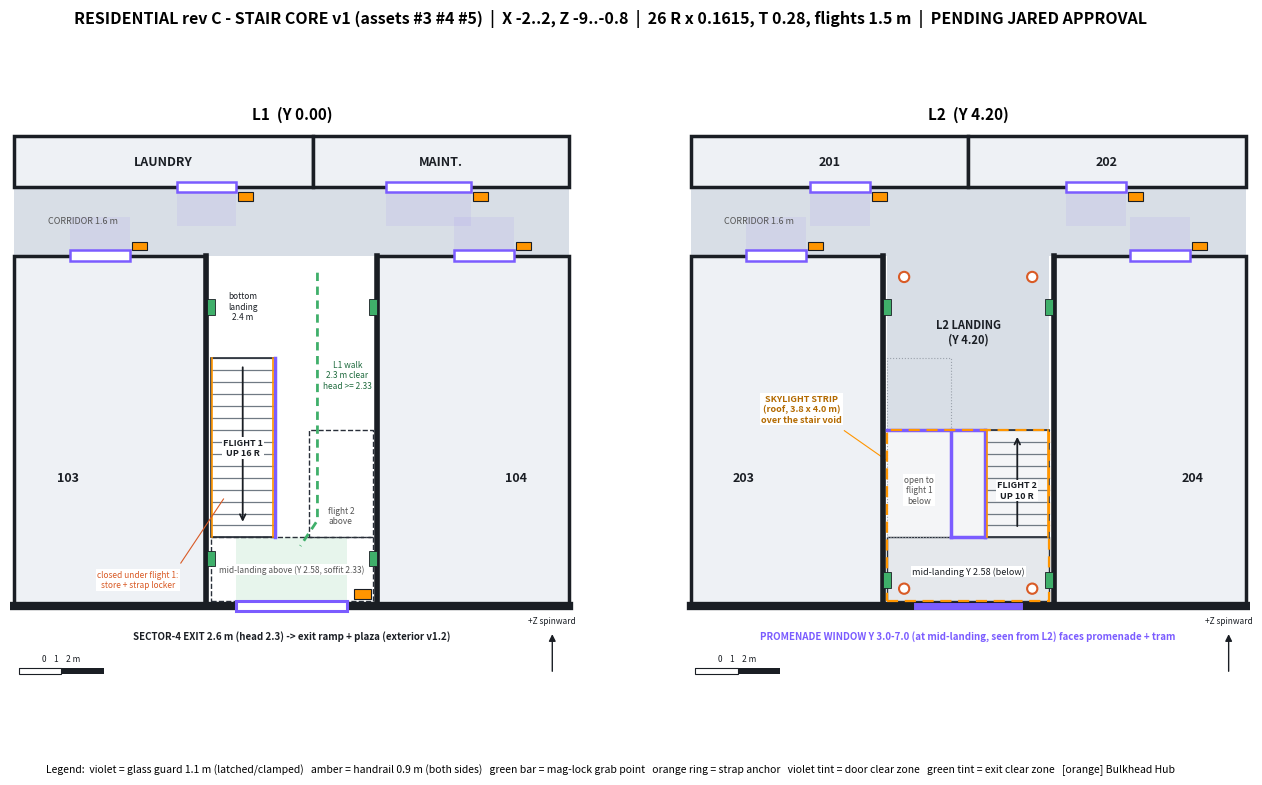
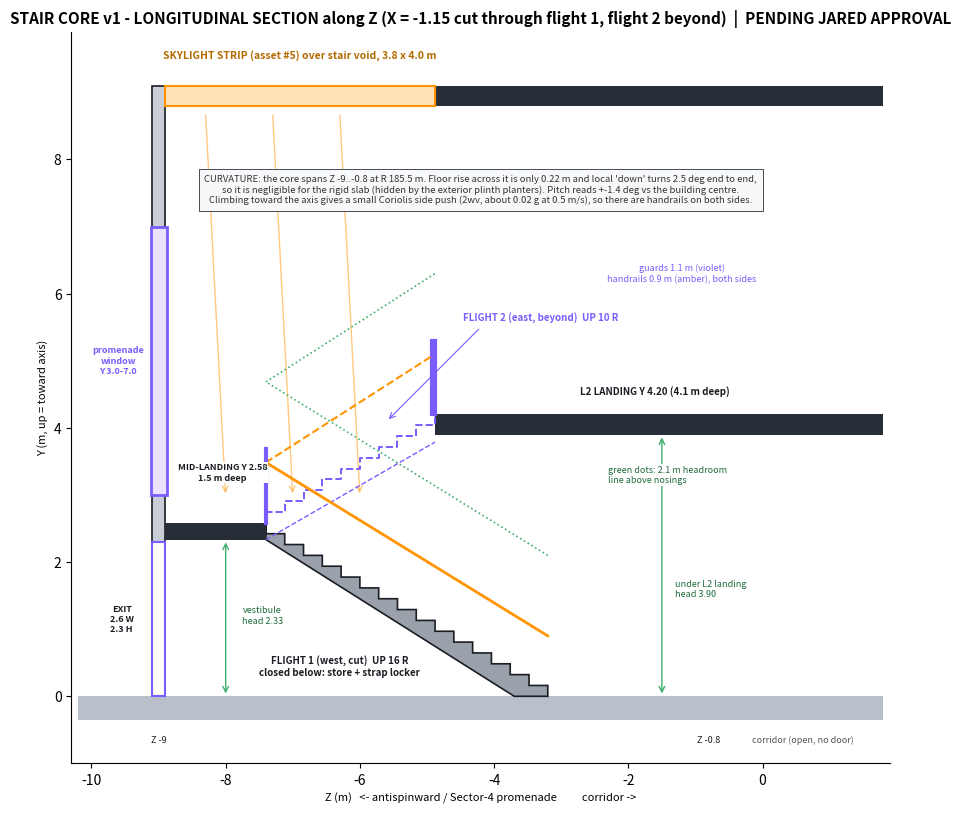

Recreate these plots in Python, in order.
# Residential rev C stair core v1 (assets #3 stair set, #4 glass + handrail, #5 skylight). DESIGN ONLY.
# Plan coords: X (axial, fore -X / aft +X), Z (+Z spinward, -Z antispinward = Sector-4 promenade side). Y up (toward axis).
import math, matplotlib; matplotlib.use("Agg")
import matplotlib.pyplot as plt
from matplotlib.patches import Rectangle, Circle, Polygon
WALL="#1A1E24"; GRAPH="#282E38"; PEARL="#D8DEE6"; AMB="#FF9500"; GRN="#3FAF6A"; VIO="#7B5CFF"; ORG="#D95B26"; U="#EEF1F5"
# ---- geometry ----
RISE=4.2; NR=26; R_=RISE/NR; T_=0.28; N1,N2=16,10           # unequal flights so the mid-landing clears the exit door head
FW=1.5; WELL=0.8; XC=(-1.9,1.9); ZS,ZN=-8.9,-0.8               # clear core: walls on centreline X+-2 (0.2), shell face Z -8.9, open to corridor at Z -0.8
F1=(-1.9,-1.9+FW); F2=(1.9-FW,1.9)                              # flight 1 west, flight 2 east; well X -0.4..0.4
LD=1.5; ZL=ZS+LD                                                # mid-landing Z -8.9..-7.4
Z1b=ZL+(N1-1)*T_; Z2t=ZL+(N2-1)*T_                              # flight 1 base riser, flight 2 top riser (L2 arrival edge)
YL=N1*R_; SLAB_L=0.25; SLAB2=0.30; ROOF=8.8; DOOR_H=2.3; HR=2.1; GUARD=1.1; RAIL=0.9; HANDRAIL_PROJ=0.1
G=dict(riser=R_,tread=T_,pitch=math.degrees(math.atan(R_/T_)),twoRplusT=2*R_+T_,YL=YL,soffitL=YL-SLAB_L,Z1b=Z1b,Z2t=Z2t,
       run1=(N1-1)*T_,run2=(N2-1)*T_,bottom_landing=ZN-Z1b,L2_landing=ZN-Z2t,clear_flight=FW-2*HANDRAIL_PROJ)
for k,v in G.items(): print(f"{k} = {v:.3f}")
def soffit_over(x,z):
    """lowest structure underside above L1 floor at plan point (x,z) for the L1 walk zones"""
    c=[ROOF]
    if ZS<=z<=ZL: c.append(YL-SLAB_L)                                          # mid-landing
    if F2[0]<=x<=F2[1] and ZL<=z<=Z2t: c.append(YL+(z-ZL)/T_*R_-SLAB_L)       # flight 2 waist underside
    if XC[0]<=x<=XC[1] and Z2t<=z<=ZN: c.append(RISE-SLAB2)                   # L2 landing slab
    if F1[0]<=x<=F1[1] and ZL<=z<=Z1b: c.append((Z1b-z)/T_*R_-SLAB_L)         # flight 1 (closed below)
    return min(c)
def over_flight(z,flight):
    """clear height above the nosing at z on a flight"""
    y=(Z1b-z)/T_*R_+R_ if flight==1 else YL+(z-ZL)/T_*R_+R_
    top=RISE-SLAB2 if (Z2t<=z<=ZN and flight==1) else ROOF
    return top-y
# ---- object table (plan, L1 level) ----
SOLID=[("flight 1 + closed under-stair store",F1[0],F1[1],ZL,Z1b),("glass guard F1 inner",-0.42,-0.38,ZL,Z1b),
       ("wall grab rail L1 W",-1.9,-1.86,Z1b,ZN),("strap locker (in under-stair store)",-1.85,-0.45,-6.6,-6.0)]
CLEAR=[("Sector-4 exit clear zone 2.6 x 1.5",-1.3,1.3,ZS,ZL),("L1 walk corridor->vestibule",-0.38,1.9,ZL,ZN),
       ("flight 1 bottom landing (to rail face)",-1.86,F1[1],Z1b,ZN),("core opening to corridor (to rail face)",-1.86,XC[1],ZN-0.9,ZN)]
DOORS=[("103",-4.5,1.4),("104",4.5,1.4),("Laundry",-2.0,1.4),("Maint",3.2,2.0)]   # corridor doors; clear zone 0.9 into corridor
for n,x,w in DOORS:
    zf=-0.8 if n in("103","104") else 0.8
    CLEAR.append((f"door {n} clear",x-w/2,x+w/2,(zf if zf<0 else zf-0.9),(zf+0.9 if zf<0 else zf)))
def ov(a,b): return a[1]<b[2]-1e-9 and b[1]<a[2]-1e-9 and a[3]<b[4]-1e-9 and b[3]<a[4]-1e-9
QC=[]
QC.append(("risers <= 0.17 m",R_<=0.17)); QC.append(("tread >= 0.28 m",T_>=0.28)); QC.append(("2R+T in 0.60..0.64",0.60<=2*R_+T_<=0.64))
QC.append(("risers sum to 4.2 m",abs(NR*R_-RISE)<1e-9 and N1+N2==NR))
QC.append(("fits 8.1 m clear (landing+run1+bottom landing)",abs(LD+G["run1"]+G["bottom_landing"]-(ZN-ZS))<1e-9 and G["bottom_landing"]>=FW))
QC.append(("mid-landing depth >= flight width",LD>=FW)); QC.append(("L2 landing depth >= flight width",G["L2_landing"]>=FW))
QC.append(("flight clear between handrails >= 0.9",G["clear_flight"]>=0.9))
QC.append(("exit door head 2.3 under mid-landing soffit",YL-SLAB_L>=DOOR_H))
QC.append(("solid/solid overlaps (except store inside flight)",[(a[0],b[0]) for i,a in enumerate(SOLID) for b in SOLID[i+1:] if ov(a,b) and "store" not in a[0]+b[0] and not ("guard" in a[0]+b[0] and "flight" in a[0]+b[0])]))
QC.append(("solids inside clear zones / door zones",[(s[0],c[0]) for s in SOLID for c in CLEAR if ov(s,c)]))
QC.append(("clear zones >= 0.9 m wide",[c[0] for c in CLEAR if min(c[2]-c[1],c[4]-c[3])<0.9-1e-9]))
hl=[]
for c in CLEAR[:2]:
    for i in range(21):
        for j in range(21):
            x=c[1]+(c[2]-c[1])*i/20; z=c[3]+(c[4]-c[3])*j/20
            if soffit_over(x,z)<HR-1e-9: hl.append((round(x,2),round(z,2),round(soffit_over(x,z),2)))
QC.append(("L1 walk + exit zone headroom >= 2.1 m",hl))
mh=min(min(over_flight(Z1b-k*T_-0.01,1) for k in range(N1-1)),min(over_flight(ZL+k*T_+0.01,2) for k in range(N2-1)))
QC.append((f"headroom over flights >= 2.1 m (min {mh:.2f})",mh>=HR))
QC.append(("min L1 walk soffit (m)",round(min(soffit_over(x/10,z/10) for x in range(-3,19) for z in range(int(ZS*10),int(ZN*10)+1)),3)))
for q in QC: print("QC:",q)
assert all((v is True) or (isinstance(v,list) and not v) or isinstance(v,float) for _,v in QC), "QC failed"
# ---- PLAN PNG: L1 | L2 ----
def R(ax,x0,x1,z0,z1,fc,ec="none",lw=0,z=2,**k): ax.add_patch(Rectangle((x0,z0),x1-x0,z1-z0,fc=fc,ec=ec,lw=lw,zorder=z,**k))
def T(ax,x,z,s,fs=7,**k): ax.text(x,z,s,ha=k.pop("ha","center"),va=k.pop("va","center"),fontsize=fs,color=k.pop("color",WALL),zorder=30,**k)
B=dict(fc="white",ec="none",pad=0.8)
fig,axs=plt.subplots(1,2,figsize=(16,8.2),dpi=150)
for lvl,ax in zip(("L1",'L2'),axs):
    R(ax,-6.5,6.5,-0.8,0.8,PEARL); T(ax,-4.9,0,"CORRIDOR 1.6 m",6.5,color="#555")
    names=[("103" if lvl=="L1" else "203",-6.5,-2,-9,-0.8),("104" if lvl=="L1" else "204",2,6.5,-9,-0.8)]
    names+= [("LAUNDRY",-6.5,0.5,0.8,2.0),("MAINT.",0.5,6.5,0.8,2.0)] if lvl=="L1" else [("201",-6.5,0,0.8,2.0),("202",0,6.5,0.8,2.0)]
    for n,x0,x1,z0,z1 in names: R(ax,x0,x1,z0,z1,U,ec=WALL,lw=2.5); T(ax,(x0+x1)/2+(0 if z0>0 else (-1.0 if x0<0 else 1.0)),(z0+z1)/2 if z0>0 else -6.0,n,9,weight="bold")
    for x in (-2,2): ax.plot([x,x],[-9,-0.8],color=WALL,lw=4,zorder=5)
    ax.plot([-6.5,6.5],[-9,-9],color=WALL,lw=6,zorder=5)
    dz=[("103",-4.5,1.4,-0.8),("104",4.5,1.4,-0.8),("LAUNDRY",-2.0,1.4,0.8),("MAINT.",3.2,2.0,0.8)] if lvl=="L1" else [("203",-4.5,1.4,-0.8),("204",4.5,1.4,-0.8),("201",-3.0,1.4,0.8),("202",3.0,1.4,0.8)]
    for n,x,w,zf in dz:
        R(ax,x-w/2,x+w/2,zf-0.12,zf+0.12,"white",ec=VIO,lw=1.8,z=8); R(ax,x+w/2+0.05,x+w/2+0.4,(zf+0.12 if zf<0 else zf-0.32),(zf+0.32 if zf<0 else zf-0.12),AMB,ec=WALL,lw=0.8,z=8)
        R(ax,x-w/2,x+w/2,(zf if zf<0 else zf-0.9),(zf+0.9 if zf<0 else zf),VIO,z=3,alpha=0.08)
    if lvl=="L1":
        R(ax,-1.3,1.3,-9.12,-8.88,"white",ec=VIO,lw=2.2,z=8); R(ax,1.45,1.85,-8.85,-8.6,AMB,ec=WALL,lw=0.8,z=8)
        R(ax,-1.3,1.3,ZS,ZL,GRN,z=3,alpha=0.12)
        for k in range(N1): ax.plot([F1[0],F1[1]],[Z1b-k*T_]*2,color="#707A84",lw=0.9,zorder=6)
        R(ax,F1[0],F1[1],ZL,Z1b,"none",ec=GRAPH,lw=1.2,z=6)
        ax.annotate("",xy=(-1.15,ZL+0.3),xytext=(-1.15,Z1b-0.15),arrowprops=dict(arrowstyle="->",color=WALL,lw=1.3),zorder=9)
        T(ax,-1.15,-5.3,"FLIGHT 1\nUP 16 R",6.5,weight="bold",bbox=B)
        R(ax,XC[0],XC[1],ZS,ZL,"none",ec=GRAPH,lw=1,z=6,ls="--"); T(ax,0,-8.15,"mid-landing above (Y 2.58, soffit 2.33)",6,color="#555",bbox=B)
        R(ax,F2[0],F2[1],ZL,Z2t,"none",ec=GRAPH,lw=1,z=6,ls="--"); T(ax,1.15,-6.9,"flight 2\nabove",6,color="#555",bbox=B)
        ax.plot([0.6,0.6,0.2],[-1.2,-7.0,-7.6],color=GRN,lw=2,ls=(0,(3,2)),zorder=9); T(ax,1.3,-3.6,"L1 walk\n2.3 m clear\nhead >= 2.33",6,color="#1F6B3E",bbox=B)
        ax.plot([-0.4,-0.4],[ZL,Z1b],color=VIO,lw=2.5,zorder=7)
        for x in (-1.86,-0.44): ax.plot([x,x],[ZL,Z1b],color=AMB,lw=1.2,zorder=7)
        T(ax,-1.15,-2.0,"bottom\nlanding\n2.4 m",6,bbox=B)
        T(ax,-3.6,-8.4,"closed under flight 1:\nstore + strap locker",6,color=ORG,bbox=B); ax.plot([-2.6,-1.6],[-8.0,-6.5],color=ORG,lw=0.8,zorder=9)
        T(ax,0,-9.7,"SECTOR-4 EXIT 2.6 m (head 2.3) -> exit ramp + plaza (exterior v1.2)",7,weight="bold")
        gp=[(-1.9,-2.0),(1.9,-2.0),(1.9,-7.9),(-1.9,-7.9)]
    else:
        R(ax,XC[0],XC[1],Z2t,ZN,PEARL,z=2); T(ax,0,-2.6,"L2 LANDING\n(Y 4.20)",8,weight="bold")
        R(ax,XC[0],XC[1],ZS,Z2t,"#F4F5F7",z=2,hatch="..",ec="none")
        R(ax,XC[0],XC[1],ZS,ZL,"#E5E8EC",ec=GRAPH,lw=1,z=3); T(ax,0,-8.2,"mid-landing Y 2.58 (below)",6.5,bbox=B)
        for k in range(N2): ax.plot([F2[0],F2[1]],[ZL+k*T_]*2,color="#707A84",lw=0.9,zorder=6)
        R(ax,F2[0],F2[1],ZL,Z2t,"none",ec=GRAPH,lw=1.2,z=6)
        ax.annotate("",xy=(1.15,Z2t-0.1),xytext=(1.15,ZL+0.2),arrowprops=dict(arrowstyle="->",color=WALL,lw=1.3),zorder=9); T(ax,1.15,-6.3,"FLIGHT 2\nUP 10 R",6.5,weight="bold",bbox=B)
        R(ax,F1[0],F1[1],ZL,Z1b,"none",ec="#9AA1AB",lw=0.8,z=4,ls=":"); T(ax,-1.15,-6.3,"open to\nflight 1\nbelow",6,color="#555",bbox=B)
        for seg in [([-1.9,0.4],[Z2t,Z2t]),([0.4,0.4],[ZL,Z2t]),([-0.4,0.4],[ZL,ZL]),([-0.4,-0.4],[ZL,Z2t])]: ax.plot(*seg,color=VIO,lw=2.5,zorder=7)
        for x in (1.86,0.44): ax.plot([x,x],[ZL,Z2t],color=AMB,lw=1.2,zorder=7)
        R(ax,XC[0],XC[1],ZS,Z2t,"none",ec=AMB,lw=1.6,z=8,ls=(0,(5,3))); T(ax,-3.9,-4.4,"SKYLIGHT STRIP\n(roof, 3.8 x 4.0 m)\nover the stair void",6.5,color="#B36A00",weight="bold",bbox=B)
        ax.plot([-2.9,-1.9],[-4.9,-5.6],color=AMB,lw=0.8)
        ax.plot([-1.2,1.2],[-9.0,-9.0],color=VIO,lw=5,zorder=9)
        T(ax,0,-9.7,"PROMENADE WINDOW Y 3.0-7.0 (at mid-landing, seen from L2) faces promenade + tram",7,weight="bold",color=VIO)
        gp=[(-1.9,-2.0),(1.9,-2.0),(1.9,-8.4),(-1.9,-8.4)]
        for x,z in [(-1.5,-1.3),(1.5,-1.3),(-1.5,-8.6),(1.5,-8.6)]: ax.add_patch(Circle((x,z),0.12,fc="white",ec=ORG,lw=1.5,zorder=10))
    for x,z in gp: R(ax,x-0.09,x+0.09,z-0.18,z+0.18,GRN,ec=WALL,lw=0.6,z=10)
    ax.set_title(f"{lvl}  (Y {'0.00' if lvl=='L1' else '4.20'})",fontsize=11,weight="bold")
    ax.set_xlim(-6.6,6.6); ax.set_ylim(-10.9,2.2); ax.set_aspect("equal"); ax.axis("off")
    R(ax,-6.4,-4.4,-10.6,-10.45,WALL,z=9); R(ax,-6.4,-5.4,-10.6,-10.45,"white",ec=WALL,lw=0.8,z=9); T(ax,-5.4,-10.25,"0    1    2 m",6)
    ax.annotate("",xy=(6.1,-9.6),xytext=(6.1,-10.6),arrowprops=dict(arrowstyle="-|>",color=WALL)); T(ax,6.1,-9.35,"+Z spinward",6)
fig.text(0.5,0.05,"Legend:  violet = glass guard 1.1 m (latched/clamped)   amber = handrail 0.9 m (both sides)   green bar = mag-lock grab point   orange ring = strap anchor   "
         "violet tint = door clear zone   green tint = exit clear zone   [orange] Bulkhead Hub",ha="center",fontsize=7.5)
fig.suptitle("RESIDENTIAL rev C - STAIR CORE v1 (assets #3 #4 #5)  |  X -2..2, Z -9..-0.8  |  26 R x 0.1615, T 0.28, flights 1.5 m  |  PENDING JARED APPROVAL",fontsize=11.5,weight="bold")
fig.savefig("residential_stair_core_v1_plan.png",bbox_inches="tight",facecolor="white"); plt.close(fig)
# ---- SECTION PNG (longitudinal, along Z) ----
fig,ax=plt.subplots(figsize=(15,9.5),dpi=150)
R(ax,-10.2,1.8,-0.35,0,"#B9C0C9"); R(ax,-9.1,-8.9,0,ROOF+0.3,"#C9CED6",ec=WALL,lw=1.2)
R(ax,-9.1,-8.9,0,DOOR_H,"white",ec=VIO,lw=1.5,z=4); T(ax,-9.55,1.15,"EXIT\n2.6 W\n2.3 H",6.5,weight="bold")
R(ax,-9.12,-8.88,3.0,7.0,"#E9E3FF",ec=VIO,lw=2,z=4); T(ax,-9.6,5.0,"promenade\nwindow\nY 3.0-7.0",6.5,color=VIO,weight="bold")
R(ax,ZS,ZL,YL-SLAB_L,YL,GRAPH,z=5); R(ax,Z2t,1.8,RISE-SLAB2,RISE,GRAPH,z=5); R(ax,-8.9,1.8,ROOF,ROOF+0.3,GRAPH,z=5)
R(ax,ZS,Z2t,ROOF,ROOF+0.3,"#FFE2B8",ec=AMB,lw=1.5,z=6); T(ax,(ZS+Z2t)/2,ROOF+0.75,"SKYLIGHT STRIP (asset #5) over stair void, 3.8 x 4.0 m",7.5,color="#B36A00",weight="bold")
for x in (-8.3,-7.3,-6.3): ax.annotate("",xy=(x+0.3,YL+0.4),xytext=(x,ROOF-0.1),arrowprops=dict(arrowstyle="->",color=AMB,alpha=0.5))
p1=[(Z1b,0)]
for i in range(1,N1):
    z0=Z1b-(i-1)*T_; p1+=[(z0,i*R_),(z0-T_,i*R_)]
p1+=[(ZL,N1*R_)]
ax.add_patch(Polygon(p1+[(ZL,YL-SLAB_L),(Z1b-0.5,0.0)],closed=True,fc="#9AA1AB",ec=WALL,lw=1.2,zorder=4))
p2=[(ZL,YL)]
for j in range(1,N2):
    z0=ZL+(j-1)*T_; p2+=[(z0,YL+j*R_),(z0+T_,YL+j*R_)]
p2+=[(Z2t,RISE)]
ax.plot([p[0] for p in p2],[p[1] for p in p2],color=VIO,lw=1.4,ls="--",zorder=5)
ax.plot([ZL,Z2t],[YL-SLAB_L,RISE-SLAB_L-R_],color=VIO,lw=1,ls="--",zorder=5)
ax.plot([Z1b,ZL],[RAIL,YL+RAIL],color=AMB,lw=2,zorder=6); ax.plot([ZL,Z2t],[YL+RAIL,RISE+RAIL],color=AMB,lw=1.5,ls="--",zorder=6)
ax.plot([Z1b,ZL],[HR,YL+HR],color=GRN,lw=1.2,ls=":",zorder=6); ax.plot([ZL,Z2t],[YL+HR,RISE+HR],color=GRN,lw=1.2,ls=":",zorder=6)
for z,y in [(Z2t,RISE),(ZL,YL)]: ax.plot([z,z],[y,y+GUARD],color=VIO,lw=3,zorder=7)
ax.plot([Z2t-0.05]*2,[RISE,RISE+GUARD],color=VIO,lw=3)
R(ax,-8.7,-8.5,0,YL-SLAB_L,"none"); ax.annotate("",xy=(-8.0,YL-SLAB_L),xytext=(-8.0,0),arrowprops=dict(arrowstyle="<->",color=GRN))
T(ax,-7.75,1.2,"vestibule\nhead 2.33",6.5,color="#1F6B3E",ha="left",bbox=B)
ax.annotate("",xy=(-1.5,RISE-SLAB2),xytext=(-1.5,0),arrowprops=dict(arrowstyle="<->",color=GRN)); T(ax,-1.3,1.6,"under L2 landing\nhead 3.90",6.5,color="#1F6B3E",ha="left",bbox=B)
T(ax,-6.3,0.45,"FLIGHT 1 (west, cut)  UP 16 R\nclosed below: store + strap locker",7,weight="bold",bbox=B)
T(ax,-3.3,5.65,"FLIGHT 2 (east, beyond)  UP 10 R",7,color=VIO,weight="bold",bbox=B); ax.annotate("",xy=(-5.6,4.1),xytext=(-4.2,5.5),arrowprops=dict(arrowstyle="->",color=VIO,lw=0.8))
T(ax,-8.05,YL+0.75,"MID-LANDING Y 2.58\n1.5 m deep",6.5,weight="bold",bbox=B)
T(ax,-1.6,RISE+0.35,"L2 LANDING Y 4.20 (4.1 m deep)",7,weight="bold",bbox=B)
T(ax,-2.3,3.3,"green dots: 2.1 m headroom\nline above nosings",6.5,color="#1F6B3E",ha="left",bbox=B)
T(ax,-1.2,6.3,"guards 1.1 m (violet)\nhandrails 0.9 m (amber), both sides",6.5,color=VIO,bbox=B)
T(ax,0.6,-0.65,"corridor (open, no door)",6.5,color="#555")
T(ax,-9.0,-0.65,"Z -9",6.5); T(ax,ZN,-0.65,"Z -0.8",6.5)
curv=("CURVATURE: the core spans Z -9..-0.8 at R 185.5 m. Floor rise across it is only "
      f"{185.5*(1-math.cos(9/185.5))-185.5*(1-math.cos(0.8/185.5)):.2f} m and local 'down' turns {math.degrees(8.2/185.5):.1f} deg end to end,\n"
      "so it is negligible for the rigid slab (hidden by the exterior plinth planters). Pitch reads +-1.4 deg vs the building centre.\n"
      "Climbing toward the axis gives a small Coriolis side push (2wv, about 0.02 g at 0.5 m/s), so there are handrails on both sides.")
T(ax,-4.2,7.55,curv,6.8,color="#333",bbox=dict(fc="#F7F8FA",ec=GRAPH,lw=0.6,pad=4))
ax.set_xlim(-10.3,1.9); ax.set_ylim(-1.0,9.9); ax.set_aspect("equal")
ax.set_xlabel("Z (m)   <- antispinward / Sector-4 promenade          corridor ->",fontsize=8); ax.set_ylabel("Y (m, up = toward axis)",fontsize=8)
for s_ in ("top","right"): ax.spines[s_].set_visible(False)
ax.set_title("STAIR CORE v1 - LONGITUDINAL SECTION along Z (X = -1.15 cut through flight 1, flight 2 beyond)  |  PENDING JARED APPROVAL",fontsize=11,weight="bold")
fig.savefig("residential_stair_core_v1_section.png",bbox_inches="tight",facecolor="white"); plt.close(fig)
